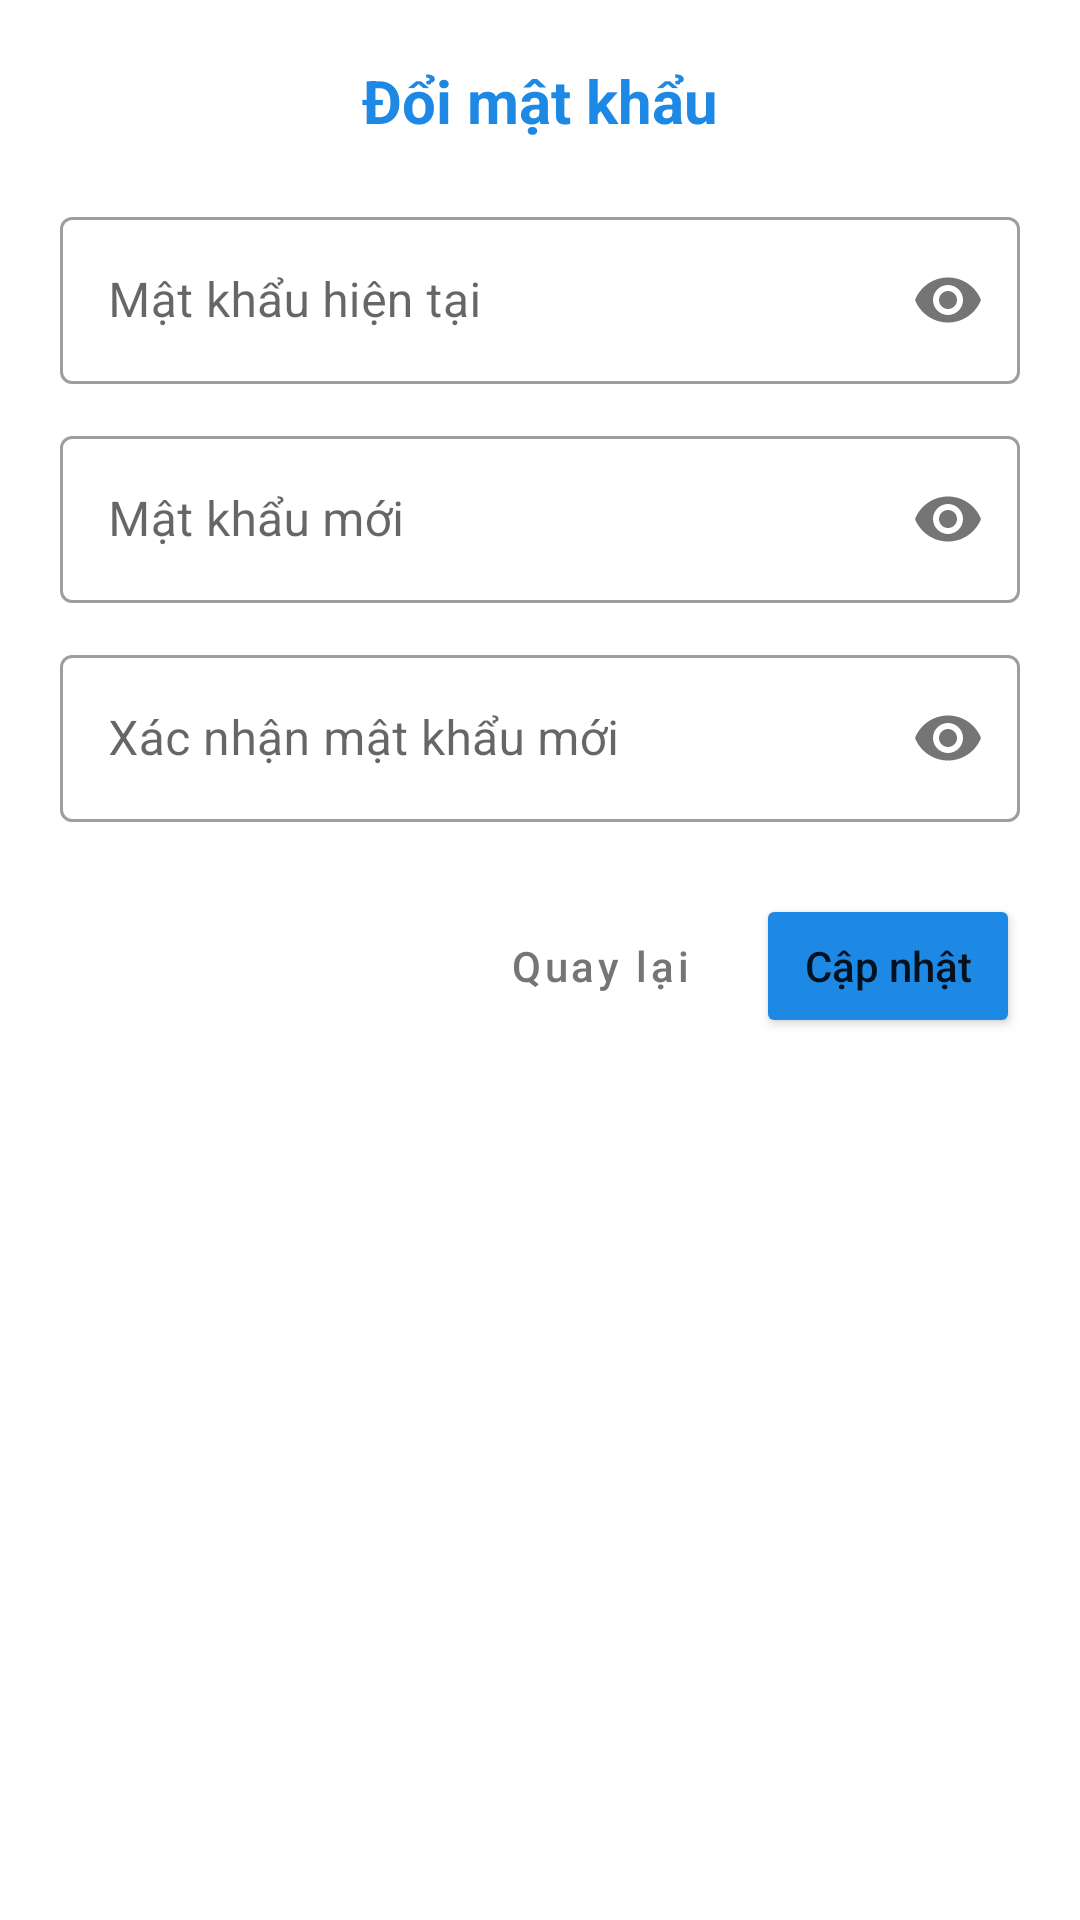

The Android layout XML behind this screen, and the referenced resources:
<!-- AndroidManifest.xml: application theme Theme.JPMart -->
<!-- res/layout/dialog_change_password.xml -->
<?xml version="1.0" encoding="utf-8"?>
<LinearLayout xmlns:android="http://schemas.android.com/apk/res/android"
    xmlns:app="http://schemas.android.com/apk/res-auto"
    android:layout_width="match_parent"
    android:layout_height="wrap_content"
    android:orientation="vertical"
    android:padding="20dp">

    <TextView
        android:layout_width="wrap_content"
        android:layout_height="wrap_content"
        android:text="Đổi mật khẩu"
        android:textSize="20sp"
        android:textStyle="bold"
        android:textColor="@color/primaryColor"
        android:layout_marginBottom="20dp"
        android:layout_gravity="center"/>

    <com.google.android.material.textfield.TextInputLayout
        style="@style/Widget.MaterialComponents.TextInputLayout.OutlinedBox"
        android:layout_width="match_parent"
        android:layout_height="wrap_content"
        android:hint="Mật khẩu hiện tại"
        app:passwordToggleEnabled="true">

        <com.google.android.material.textfield.TextInputEditText
            android:id="@+id/edtOldPass"
            android:layout_width="match_parent"
            android:layout_height="wrap_content"
            android:inputType="textPassword" />
    </com.google.android.material.textfield.TextInputLayout>

    <com.google.android.material.textfield.TextInputLayout
        style="@style/Widget.MaterialComponents.TextInputLayout.OutlinedBox"
        android:layout_width="match_parent"
        android:layout_height="wrap_content"
        android:layout_marginTop="12dp"
        android:hint="Mật khẩu mới"
        app:passwordToggleEnabled="true">

        <com.google.android.material.textfield.TextInputEditText
            android:id="@+id/edtNewPass"
            android:layout_width="match_parent"
            android:layout_height="wrap_content"
            android:inputType="textPassword" />
    </com.google.android.material.textfield.TextInputLayout>

    <com.google.android.material.textfield.TextInputLayout
        style="@style/Widget.MaterialComponents.TextInputLayout.OutlinedBox"
        android:layout_width="match_parent"
        android:layout_height="wrap_content"
        android:layout_marginTop="12dp"
        android:hint="Xác nhận mật khẩu mới"
        app:passwordToggleEnabled="true">

        <com.google.android.material.textfield.TextInputEditText
            android:id="@+id/edtConfirmPass"
            android:layout_width="match_parent"
            android:layout_height="wrap_content"
            android:inputType="textPassword" />
    </com.google.android.material.textfield.TextInputLayout>

    <LinearLayout
        android:layout_width="match_parent"
        android:layout_height="wrap_content"
        android:orientation="horizontal"
        android:layout_marginTop="24dp"
        android:gravity="end">

        <Button
            android:id="@+id/btnCancel"
            style="@style/Widget.MaterialComponents.Button.TextButton"
            android:layout_width="wrap_content"
            android:layout_height="wrap_content"
            android:text="Quay lại"
            android:textColor="@color/textColorSecondary"
            android:textAllCaps="false" />

        <Button
            android:id="@+id/btnUpdate"
            android:layout_width="wrap_content"
            android:layout_height="wrap_content"
            android:layout_marginStart="8dp"
            android:text="Cập nhật"
            android:backgroundTint="@color/primaryColor"
            android:textAllCaps="false" />

    </LinearLayout>

</LinearLayout>
<!-- resources referenced by this layout -->
<resources>
  <color name="primaryColor">#1E88E5</color>
  <color name="textColorSecondary">#757575</color>
  <style name="Theme.JPMart" parent="Theme.MaterialComponents.DayNight.NoActionBar">
          
          <item name="colorPrimary">@color/primaryColor</item>
          <item name="colorPrimaryVariant">@color/primaryVariant</item>
          <item name="colorOnPrimary">@color/white</item>
          
          <item name="colorSecondary">@color/secondaryColor</item>
          <item name="colorSecondaryVariant">@color/secondaryColor</item>
          <item name="colorOnSecondary">@color/black</item>
          
          <item name="android:statusBarColor">@color/primaryVariant</item>
          <item name="android:windowLightStatusBar" tools:targetApi="m">false</item>
      </style>
  <color name="primaryVariant">#1565C0</color>
  <color name="white">#FFFFFFFF</color>
  <color name="secondaryColor">#FFC107</color>
  <color name="black">#FF000000</color>
</resources>
